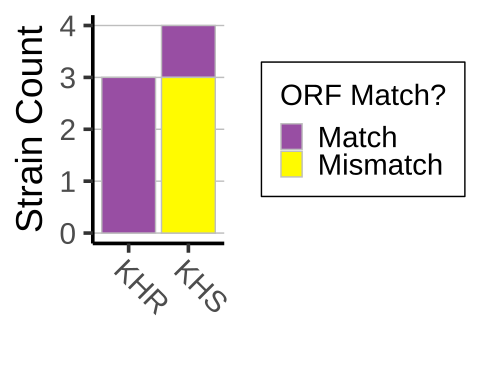

Data behind this chart, as committed beside it:
contig, filename, match_acc, match_description, eval, pid, ntlen, qstart, qend, sstart, send, qseq_nt, aaseq, aalst, gene, aalen, full, type, num_hits, File, Gene, Seq, Prot, Length
AAA_6-10105, AAA_6.re.fa, AAFW02000048, 551404-552456 - KHS - Saccharomyces cere…, 0, 89.56, 1054, 67367, 68419, 1, 1053, ATGAATAGATCATACACAGACGACATGAATAGCAGCCCTC…, MNRSYTDDMNSSPPNYLTTRTFRIVRLFAIIFALLLVAYS…, NA, KHS, 65, no, truncated, 1, AAA_6.re.fa, KHS, ATGCTCATCGATCAAATCGTGGCAGTGGTACCAGGGGTAC…, MLIDQIVAVVPGVPDISGNASALSLQRHSQEFATSWISMT…, 141
AAB_6-11777, AAB_6.re.fa, AAFW02000048, 551404-552456 - KHS - Saccharomyces cere…, 0, 99.91, 1053, 4309, 5361, 1053, 1, ATGAATAGATCATACACAGACGACATGAATAGCAGCTCTC…, MNRSYTDDMNSSSPNYLTTRTFRIFRLFAIIFALLLIAYS…, MNRSYTDDMNSSSPNYLTTRTFRIFRLFAIIFALLLIAYS…, KHS, 350, yes, mutant, 1, AAB_6.re.fa, KHS, ATGAATAGATCATACACAGACGACATGAATAGCAGCTCTC…, MNRSYTDDMNSSSPNYLTTRTFRIFRLFAIIFALLLIAYS…, 350
AAB_6-11822, AAB_6.re.fa, D00905, 139-1029 - KHR - Saccharomyces cerevisia…, 0, 98.88, 891, 97970, 98860, 891, 1, ATGGGCCACTTAGCGATCCTTTTCAGTATTATCGCTGTAT…, MGHLAILFSIIAVWNIATAVASSDSIYLKGHRVGQDIDSL…, MGHLAILFSIIAVWNIATAVASSDSIYLKGHRVGQDIDSL…, KHR, 296, yes, mutant, 1, AAB_6.re.fa, KHR, ATGGGCCACTTAGCGATCCTTTTCAGTATTATCGCTGTAT…, MGHLAILFSIIAVWNIATAVASSDSIYLKGHRVGQDIDSL…, 296
AAC_6-18699, AAC_6.re.fa, D00905, 139-1029 - KHR - Saccharomyces cerevisia…, 0, 98.88, 891, 6997, 7887, 891, 1, ATGGGCCACTTAGCGATCCTTTTCAGTATTATCGCTGTAT…, MGHLAILFSIIAVWNIATAVASSDSIYLKGHRVGQDIDSL…, MGHLAILFSIIAVWNIATAVASSDSIYLKGHRVGQDIDSL…, KHR, 296, yes, mutant, 1, AAC_6.re.fa, KHR, ATGGGCCACTTAGCGATCCTTTTCAGTATTATCGCTGTAT…, MGHLAILFSIIAVWNIATAVASSDSIYLKGHRVGQDIDSL…, 296
AAC_6-18717, AAC_6.re.fa, AAFW02000048, 551404-552456 - KHS - Saccharomyces cere…, 0, 89.56, 1054, 67143, 68195, 1, 1053, ATGAATAGATCATACACAGACGACATGAATAGCAGCCCTC…, MNRSYTDDMNSSPPNYLTTRTFRIVRLFAIIFALLLVAYS…, NA, KHS, 65, no, truncated, 1, AAC_6.re.fa, KHS, ATGCTCATCGATCAAATCGTGGCAGTGGTACCAGGGGTAC…, MLIDQIVAVVPGVPDISGNASALSLQRRSQEFATSWISMT…, 141
AAD_6-5651, AAD_6.re.fa, AAFW02000048, 551404-552456 - KHS - Saccharomyces cere…, 0, 89.66, 1054, 66874, 67926, 1, 1053, ATGAATAGATCATACACAGACGACATGAATAGCAGCCCTC…, MNRSYTDDMNSSPPNYLTTRTFRIVRLFAIIFALLLVAYS…, NA, KHS, 65, no, truncated, 1, AAD_6.re.fa, KHS, ATGCTCATCGATCAAATCGTGGCAGCGGTACCAGGGGTAC…, MLIDQIVAAVPGVPDISGNASALSLQRRSQEFATSWISMT…, 141
AAD_6-5666, AAD_6.re.fa, D00905, 139-1029 - KHR - Saccharomyces cerevisia…, 0, 97.08, 891, 17813, 18703, 1, 891, ATGGGCCACTTAGCGATCCTTTTCAGTATTATCGCTGTAT…, MGHLAILFSIIAVWNIATAVASSDSIYLKGHRVGQDIDSL…, MGHLAILFSIIAVWNIATAVASSDSIYLKGHRVGQDIDSL…, KHR, 296, yes, mutant, 1, AAD_6.re.fa, KHR, ATGGGCCACTTAGCGATCCTTTTCAGTATTATCGCTGTAT…, MGHLAILFSIIAVWNIATAVASSDSIYLKGHRVGQDIDSL…, 296
